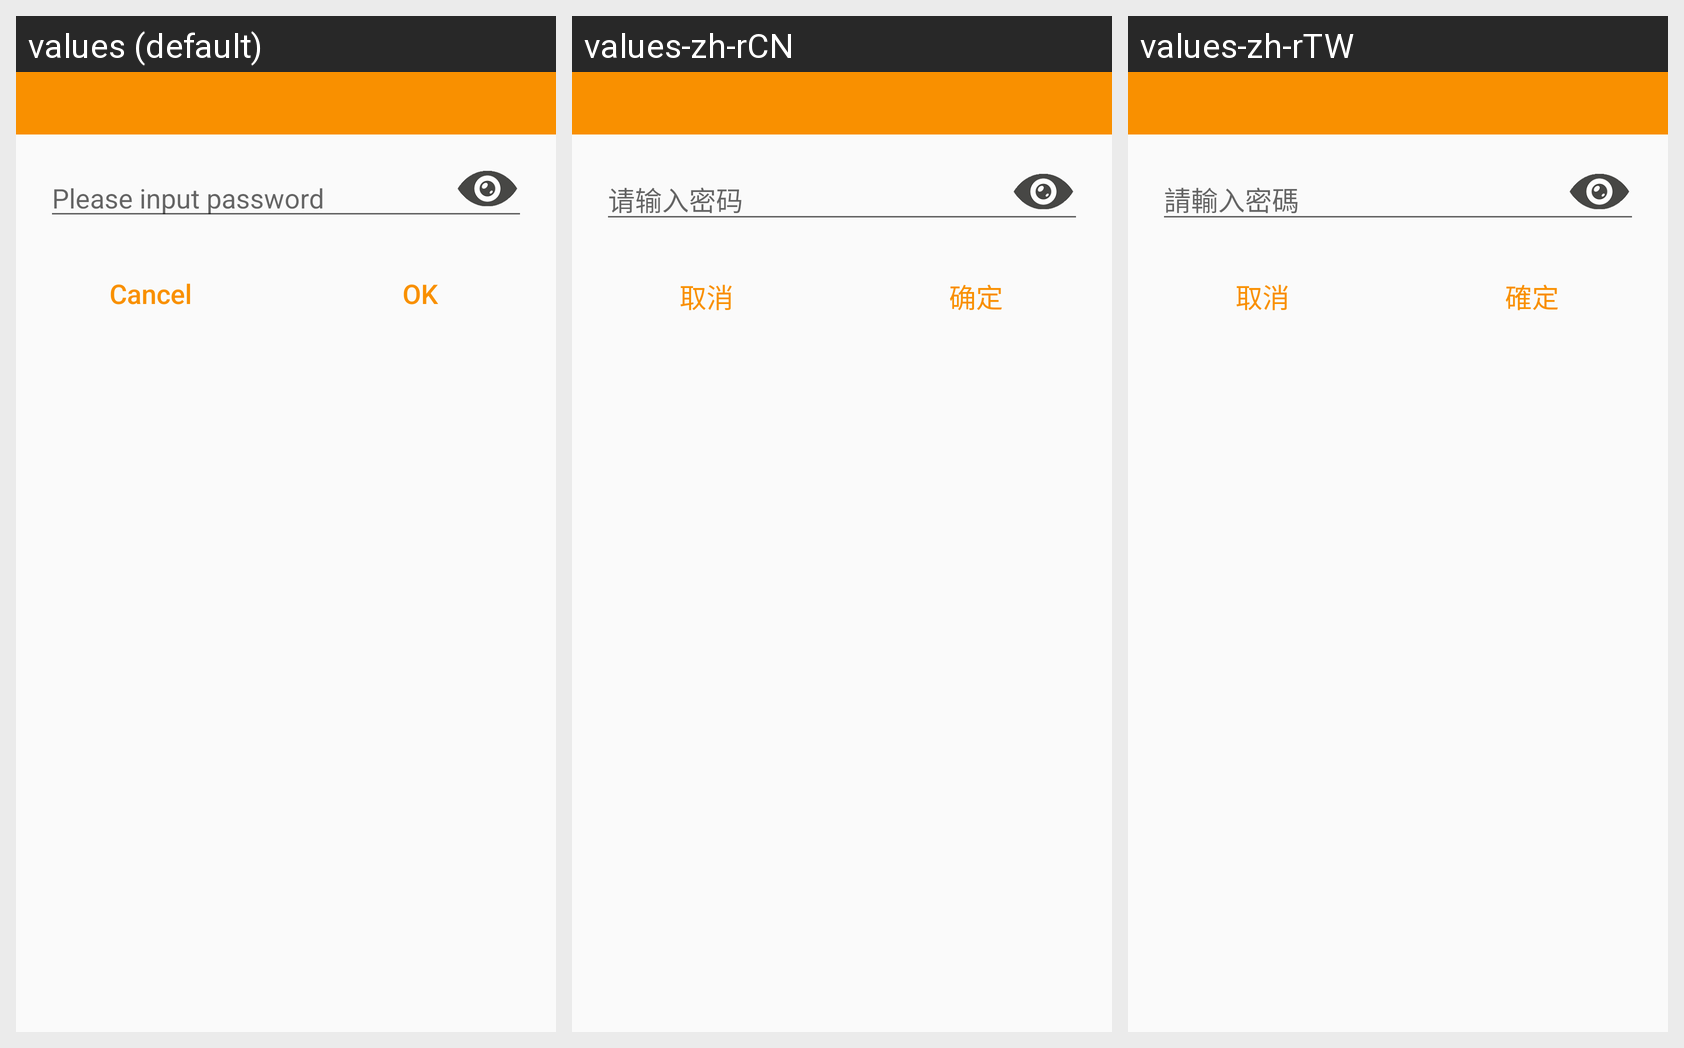

For this localized Android screen grid, give each drawn string resource with its value in every locale shown.
Android screen res/layout/layout_input.xml rendered under 3 locales, left to right: values (default), values-zh-rCN, values-zh-rTW. Device: Nexus 5 (rendered at 1080×1920; each locale shown at half size, 540×960, under a caption strip naming it); theme AppTheme.
Strings drawn on this screen, with the default value and each locale's value (text and hints the layout hard-codes, and strings that could not be matched under every locale, appear in the picture but are not listed):

input_password
  values: Please input password
  values-zh-rCN: 请输入密码
  values-zh-rTW: 請輸入密碼

cancel
  values: Cancel
  values-zh-rCN: 取消
  values-zh-rTW: 取消

ok
  values: OK
  values-zh-rCN: 确定
  values-zh-rTW: 確定
